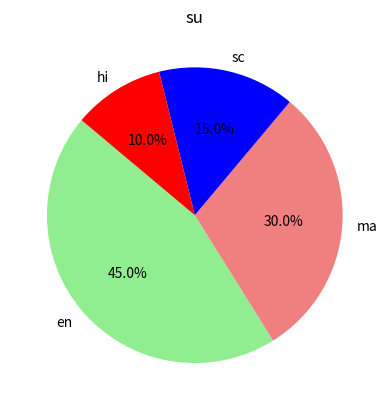

Reproduce this figure in Python.
import matplotlib.pyplot as plt

labels = ['en','ma','sc','hi']
sizes = [45,30,15,10]

plt.clf()

plt.pie(sizes,labels=labels,autopct='%1.1f%%',
        startangle=140,colors=['lightgreen','lightcoral','b','r'])
plt.title('su')

plt.show()